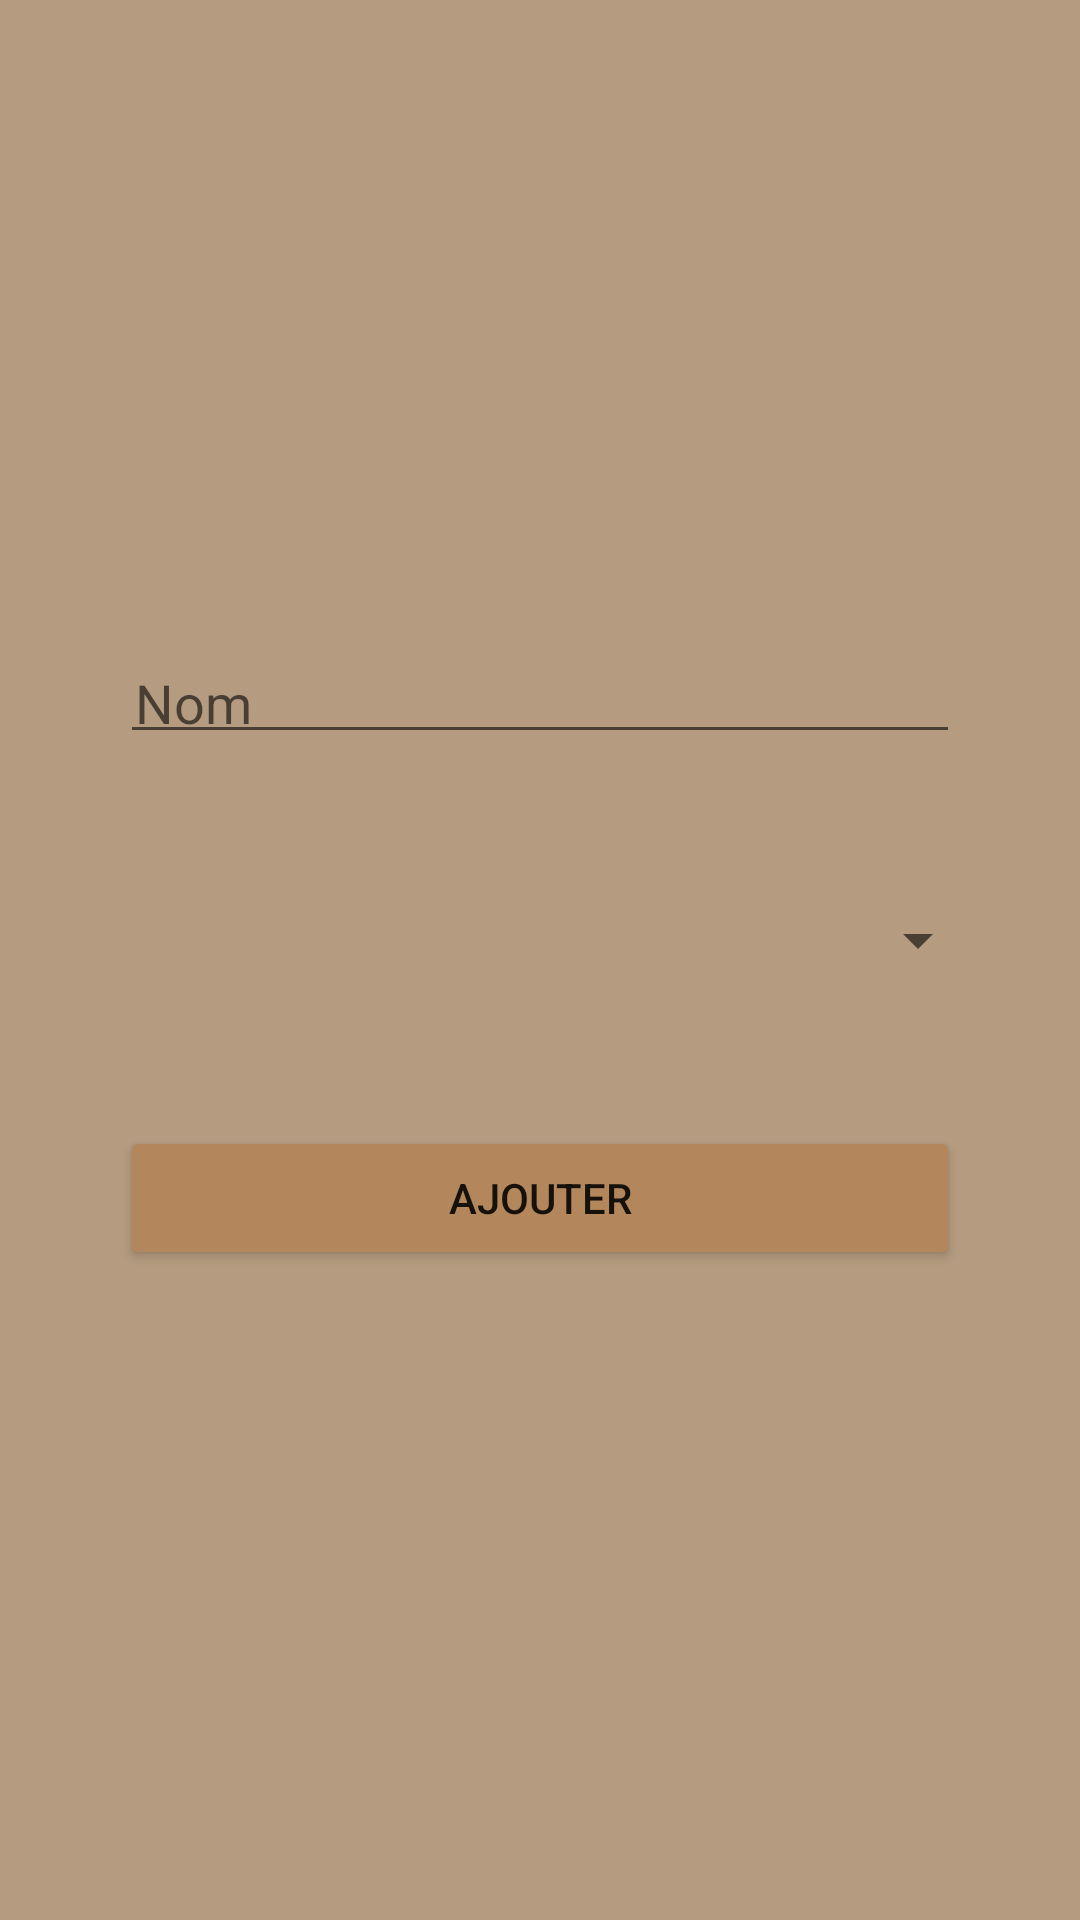

Here is an Android app screen rendered from its layout file. Give the layout XML and the strings, colors and styles it references.
<!-- AndroidManifest.xml: application theme Theme.PROJET_My_Home -->
<!-- res/layout/activity_addpiece.xml -->
<?xml version="1.0" encoding="utf-8"?>
<androidx.constraintlayout.widget.ConstraintLayout xmlns:android="http://schemas.android.com/apk/res/android"
    xmlns:app="http://schemas.android.com/apk/res-auto"
    xmlns:tools="http://schemas.android.com/tools"
    android:layout_width="match_parent"
    android:layout_height="match_parent"
    android:background="#B59C80"
    tools:context=".AddpieceActivity">

    <LinearLayout
        android:layout_width="0dp"
        android:layout_height="wrap_content"
        android:layout_marginStart="30dp"
        android:layout_marginEnd="30dp"
        android:orientation="vertical"
        app:layout_constraintBottom_toBottomOf="parent"
        app:layout_constraintEnd_toEndOf="parent"
        app:layout_constraintHorizontal_bias="0.5"
        app:layout_constraintStart_toStartOf="parent"
        app:layout_constraintTop_toTopOf="parent">

        <EditText
            android:id="@+id/AddpieceNom"
            android:layout_width="match_parent"
            android:layout_height="wrap_content"
            android:layout_margin="10dp"
            android:ems="10"
            android:hint="Nom"
            android:inputType="textPersonName"
            android:padding="5dp" />

        <Spinner
            android:id="@+id/AddpieceSpinner"
            android:layout_width="match_parent"
            android:layout_height="104dp" />

        <Button
            android:id="@+id/button4"
            android:layout_width="match_parent"
            android:layout_height="wrap_content"
            android:layout_margin="10dp"
            android:onClick="toPiece"
            android:text="Ajouter"
            app:backgroundTint="#B3875B" />

    </LinearLayout>
</androidx.constraintlayout.widget.ConstraintLayout>
<!-- resources referenced by this layout -->
<resources>
  <style name="Theme.PROJET_My_Home" parent="Theme.MaterialComponents.DayNight.DarkActionBar">
          
          <item name="colorPrimary">@color/purple_500</item>
          <item name="colorPrimaryVariant">@color/purple_700</item>
          <item name="colorOnPrimary">@color/white</item>
          
          <item name="colorSecondary">@color/teal_200</item>
          <item name="colorSecondaryVariant">@color/teal_700</item>
          <item name="colorOnSecondary">@color/black</item>
          
          <item name="android:statusBarColor" tools:targetApi="l">?attr/colorPrimaryVariant</item>
          
      </style>
  <!-- not gathered from this repository: default colours our renderer supplied (Android Studio template values) -->
  <color name="purple_500">#FF6200EE</color>
  <color name="purple_700">#FF3700B3</color>
  <color name="teal_200">#FF03DAC5</color>
  <color name="teal_700">#FF018786</color>
  <color name="black">#FF000000</color>
  <color name="white">#FFFFFFFF</color>
</resources>
